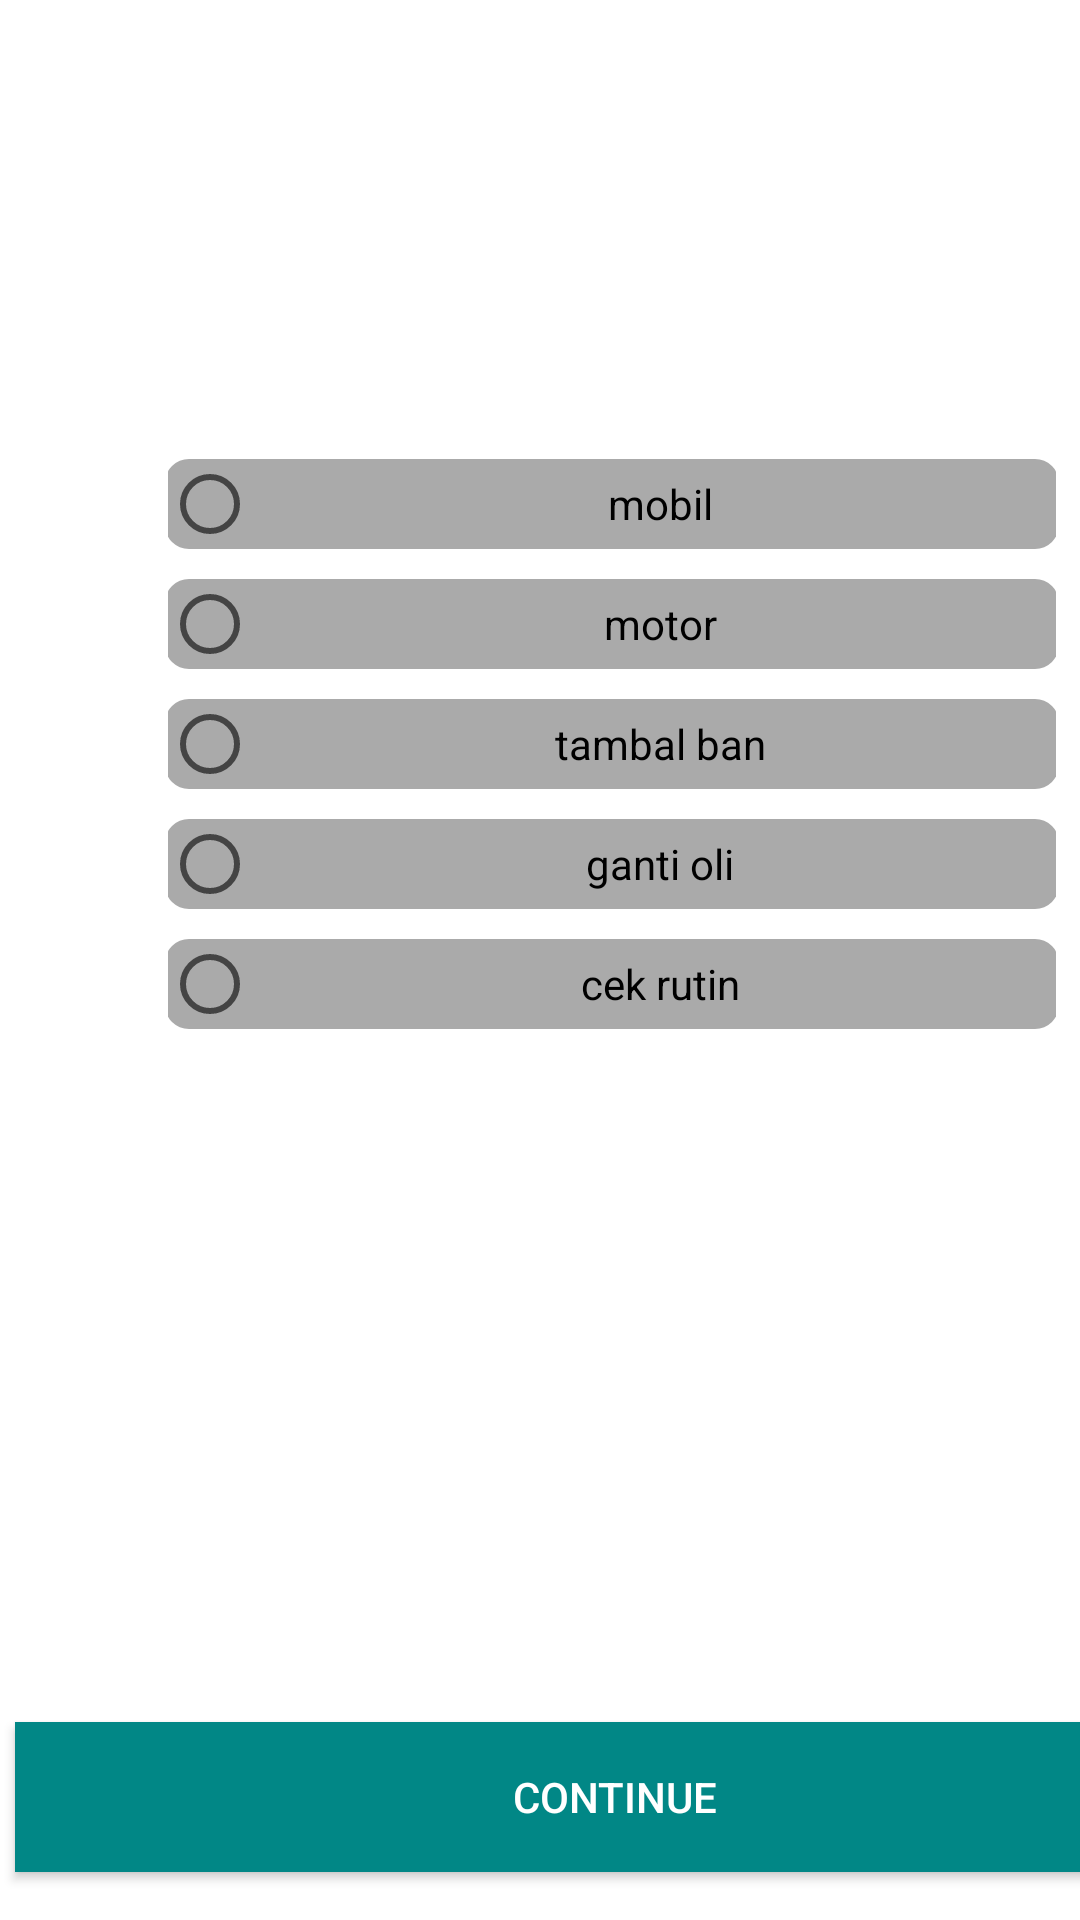

Android layout source for this screen:
<!-- AndroidManifest.xml: application theme Theme.CarCare2 -->
<!-- res/layout/fragment_paket_servis.xml -->
<?xml version="1.0" encoding="utf-8"?>
<androidx.constraintlayout.widget.ConstraintLayout xmlns:android="http://schemas.android.com/apk/res/android"
    xmlns:app="http://schemas.android.com/apk/res-auto"
    xmlns:tools="http://schemas.android.com/tools"
    android:layout_width="match_parent"
    android:layout_height="match_parent"
    android:background="@color/white">

    

    <TextView
        android:layout_width="wrap_content"
        android:textColor="@color/black"
        android:layout_height="wrap_content"
        android:layout_marginStart="52dp"
        android:layout_marginBottom="672dp"
        android:text="pilih paket servis"
        android:textSize="40dp"
        app:layout_constraintBottom_toBottomOf="parent"
        app:layout_constraintStart_toStartOf="parent" />

    <RadioGroup
        android:id="@+id/radioGroup"
        android:layout_width="296dp"
        android:layout_height="272dp"
        android:layout_marginStart="56dp"
        android:layout_marginTop="148dp"
        app:layout_constraintStart_toStartOf="parent"
        app:layout_constraintTop_toTopOf="parent">


        
        <RadioButton
            android:id="@+id/option1"
            android:layout_width="300dp"
            android:layout_height="wrap_content"
            android:layout_gravity="center"
            android:layout_margin="4dp"
            android:background="@drawable/radio_button_outline"
            android:text="mobil"
            android:textAlignment="center" />

        <RadioButton
            android:id="@+id/option2"
            android:layout_width="300dp"
            android:layout_height="wrap_content"
            android:layout_gravity="center"
            android:layout_margin="4dp"
            android:background="@drawable/radio_button_outline"
            android:text="motor"
            android:textAlignment="center" />

        <RadioButton
            android:id="@+id/option3"
            android:layout_width="300dp"
            android:layout_height="wrap_content"
            android:layout_gravity="center"
            android:layout_margin="4dp"
            android:background="@drawable/radio_button_outline"
            android:text="tambal ban"
            android:textAlignment="center" />

        
        <RadioButton
            android:layout_width="300dp"
            android:layout_height="wrap_content"
            android:layout_gravity="center"
            android:layout_margin="4dp"
            android:background="@drawable/radio_button_outline"
            android:text="ganti oli"
            android:textAlignment="center" />

        <RadioButton
            android:layout_width="300dp"
            android:layout_height="wrap_content"
            android:layout_gravity="center"
            android:layout_margin="4dp"
            android:background="@drawable/radio_button_outline"
            android:text="cek rutin"
            android:textAlignment="center" />


    </RadioGroup>

    <Button
        android:id="@+id/continueButton"
        android:background="@color/teal_700"
        android:layout_width="400dp"
        android:layout_height="50dp"
        android:layout_marginStart="5dp"
        android:layout_marginBottom="16dp"
        android:text="continue"
        android:textColor="@color/white"
        app:layout_constraintBottom_toBottomOf="parent"
        app:layout_constraintStart_toStartOf="parent" />


</androidx.constraintlayout.widget.ConstraintLayout>
<!-- resources referenced by this layout -->
<resources>
  <color name="black">#FF000000</color>
  <color name="teal_700">#FF018786</color>
  <color name="white">#FFFFFFFF</color>
  <!-- drawable radio_button_outline (drawable) -->
  <?xml version="1.0" encoding="utf-8"?>
  <selector xmlns:android="http://schemas.android.com/apk/res/android">
  
      <item android:state_checked="true">
          <layer-list>
              <item>
                  <shape android:shape="rectangle">
                      <solid android:color="@android:color/white" />
                      <corners android:radius="8dp" /> 
                  </shape>
              </item>
              <item
                  android:left="1dp"
                  android:top="1dp"
                  android:right="1dp"
                  android:bottom="1dp">
                  <shape android:shape="rectangle">
                      <solid android:color="@android:color/black" /> 
                      <corners android:radius="8dp" /> 
                  </shape>
              </item>
          </layer-list>
      </item>
  
      <item>
          <layer-list>
              <item>
                  <shape android:shape="rectangle">
                      <solid android:color="@android:color/white" />
                      <corners android:radius="8dp" /> 
                  </shape>
              </item>
              <item
                  android:left="1dp"
                  android:top="1dp"
                  android:right="1dp"
                  android:bottom="1dp">
                  <shape android:shape="rectangle">
                      <solid android:color="@android:color/darker_gray" /> 
                      <corners android:radius="8dp" /> 
                  </shape>
              </item>
          </layer-list>
      </item>
  
  </selector>
  <style name="Theme.CarCare2" parent="Theme.AppCompat.Light.NoActionBar">
          
      </style>
</resources>
